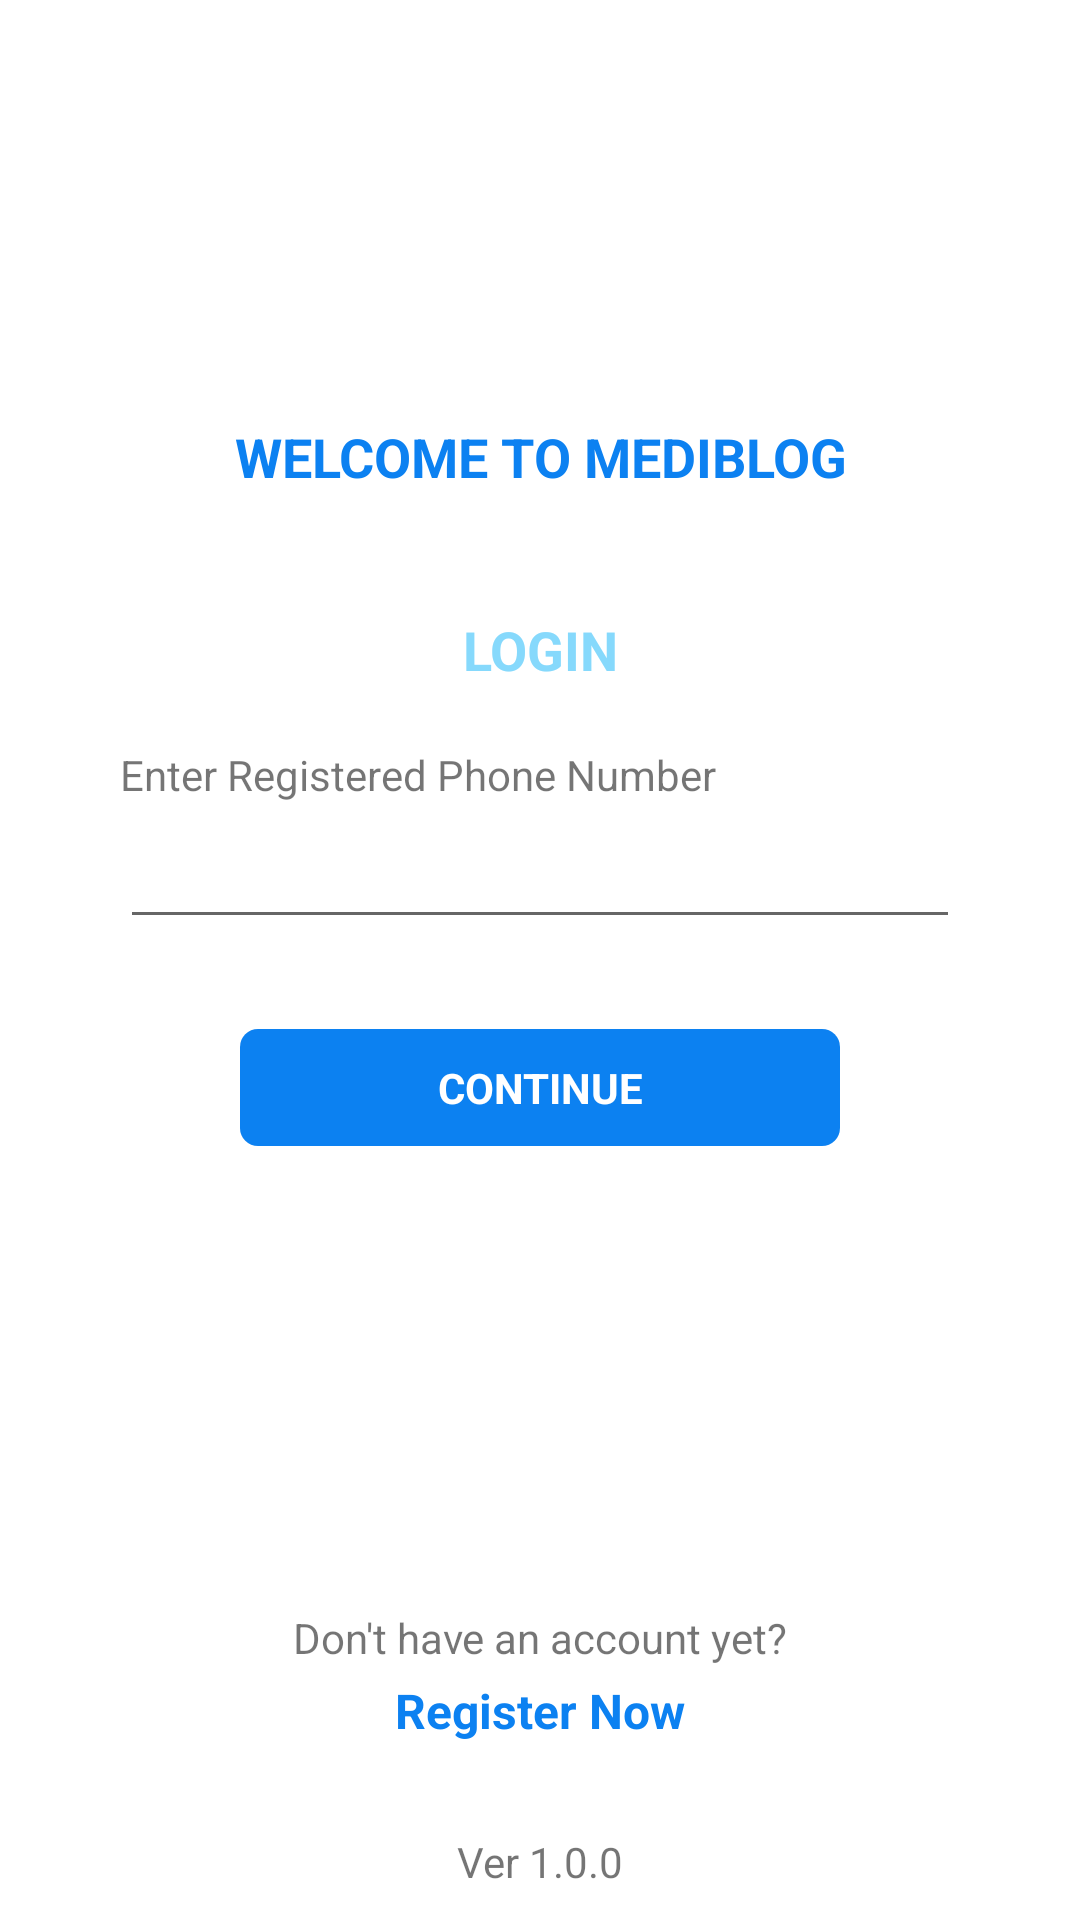

Reconstruct the res/layout file that produces this screen, plus the resources it refers to.
<!-- AndroidManifest.xml: application theme Theme.MediBlog -->
<!-- res/layout/activity_login.xml -->
<?xml version="1.0" encoding="utf-8"?>
<layout xmlns:tools="http://schemas.android.com/tools"
    xmlns:android="http://schemas.android.com/apk/res/android"
    xmlns:app="http://schemas.android.com/apk/res-auto">
    <RelativeLayout
        android:layout_width="match_parent"
        android:layout_height="match_parent"
        tools:context=".LoginActivity">

        <ImageView
            android:id="@+id/image_view_logo"
            android:layout_width="match_parent"
            android:layout_height="80sp"
            android:layout_marginTop="40dp"
            android:src="@drawable/logo" />

        <TextView
            android:id="@+id/text_view_app"
            android:layout_width="match_parent"
            android:layout_height="wrap_content"
            android:layout_below="@+id/image_view_logo"
            android:layout_marginTop="20dp"
            android:text="WELCOME TO MEDIBLOG"
            android:textAlignment="center"
            android:textColor="@color/purple_500"
            android:textSize="18sp"
            android:textStyle="bold" />


        <TextView
            android:id="@+id/text_view_title"
            android:layout_width="match_parent"
            android:layout_height="wrap_content"
            android:layout_below="@+id/text_view_app"
            android:layout_marginStart="40dp"
            android:layout_marginTop="40dp"
            android:layout_marginEnd="40dp"
            android:text="LOGIN"
            android:textAlignment="center"
            android:textColor="@color/purple_200"
            android:textSize="18sp"
            android:textStyle="bold" />

        <TextView
            android:id="@+id/text_view_phone_no"
            android:layout_width="match_parent"
            android:layout_height="wrap_content"
            android:layout_below="@id/text_view_title"
            android:layout_marginStart="40dp"
            android:layout_marginTop="20dp"
            android:layout_marginEnd="40dp"
            android:text="Enter Registered Phone Number" />

        <EditText
            android:id="@+id/edit_text_phone_no"
            android:layout_width="match_parent"
            android:layout_height="wrap_content"
            android:layout_below="@id/text_view_phone_no"
            android:layout_marginStart="40dp"
            android:layout_marginTop="4dp"
            android:layout_marginEnd="40dp"
            android:singleLine="true"
            android:inputType="number"/>


        <TextView
            android:id="@+id/text_view_login"
            android:layout_width="match_parent"
            android:layout_height="wrap_content"
            android:layout_below="@+id/edit_text_phone_no"
            android:layout_centerInParent="true"
            android:layout_marginTop="30dp"
            android:background="@drawable/btn_login"
            android:padding="10dp"
            android:text="CONTINUE"
            android:layout_marginStart="80dp"
            android:layout_marginEnd="80dp"
            android:textAlignment="center"
            android:textColor="#FFF"
            android:textSize="14sp"
            android:textStyle="bold" />

        <TextView
            android:id="@+id/text_view_error"
            android:layout_width="match_parent"
            android:layout_height="wrap_content"
            android:layout_above="@+id/text_view_no_account"
            android:layout_marginStart="40dp"
            android:textAlignment="center"
            android:textColor="@color/red"
            android:layout_marginEnd="40dp"
            android:visibility="gone"
            android:text="Account Not Registered" />


        <TextView
            android:id="@+id/text_view_no_account"
            android:layout_width="match_parent"
            android:layout_height="wrap_content"
            android:layout_above="@+id/text_view_no_sign_up"
            android:layout_marginStart="40dp"
            android:layout_marginTop="10dp"
            android:layout_marginEnd="40dp"
            android:text="Don't have an account yet?"
            android:textAlignment="center" />


        <TextView
            android:id="@+id/text_view_no_sign_up"
            android:layout_width="match_parent"
            android:layout_height="wrap_content"
            android:layout_above="@+id/text_view_version"
            android:layout_marginStart="40dp"
            android:layout_marginTop="4dp"
            android:layout_marginEnd="40dp"
            android:layout_marginBottom="30dp"
            android:text="Register Now"
            android:textAlignment="center"
            android:textColor="@color/purple_700"
            android:textSize="16sp"
            android:textStyle="bold" />

        <TextView
            android:id="@+id/text_view_version"
            android:layout_width="match_parent"
            android:layout_height="wrap_content"
            android:text="Ver 1.0.0"
            android:layout_alignParentBottom="true"
            android:layout_marginBottom="10dp"
            android:textAlignment="center"/>

    </RelativeLayout>
</layout>
<!-- resources referenced by this layout -->
<resources>
  <color name="purple_200">#86D9FC</color>
  <color name="purple_500">#0c81f1</color>
  <color name="purple_700">#0c81f1</color>
  <color name="red">#F44336</color>
  <!-- drawable btn_login (drawable) -->
  <?xml version="1.0" encoding="utf-8"?>
  <shape xmlns:android="http://schemas.android.com/apk/res/android"
      android:shape="rectangle">
  
      <solid
          android:color="@color/teal_200"/>
  
      <corners
          android:radius="6dp"/>
  
  </shape>
  <style name="Theme.MediBlog" parent="Theme.MaterialComponents.DayNight.NoActionBar">
          
          <item name="colorPrimary">@color/purple_500</item>
          <item name="colorPrimaryVariant">@color/purple_700</item>
          <item name="colorOnPrimary">@color/white</item>
          
          <item name="colorSecondary">@color/teal_200</item>
          <item name="colorSecondaryVariant">@color/teal_700</item>
          <item name="colorOnSecondary">@color/black</item>
          
          <item name="android:statusBarColor" tools:targetApi="l">?attr/colorPrimaryVariant</item>
          
      </style>
  <color name="teal_200">#0c81f1</color>
  <color name="white">#FFFFFFFF</color>
  <color name="teal_700">#FF018786</color>
  <color name="black">#FF000000</color>
</resources>
